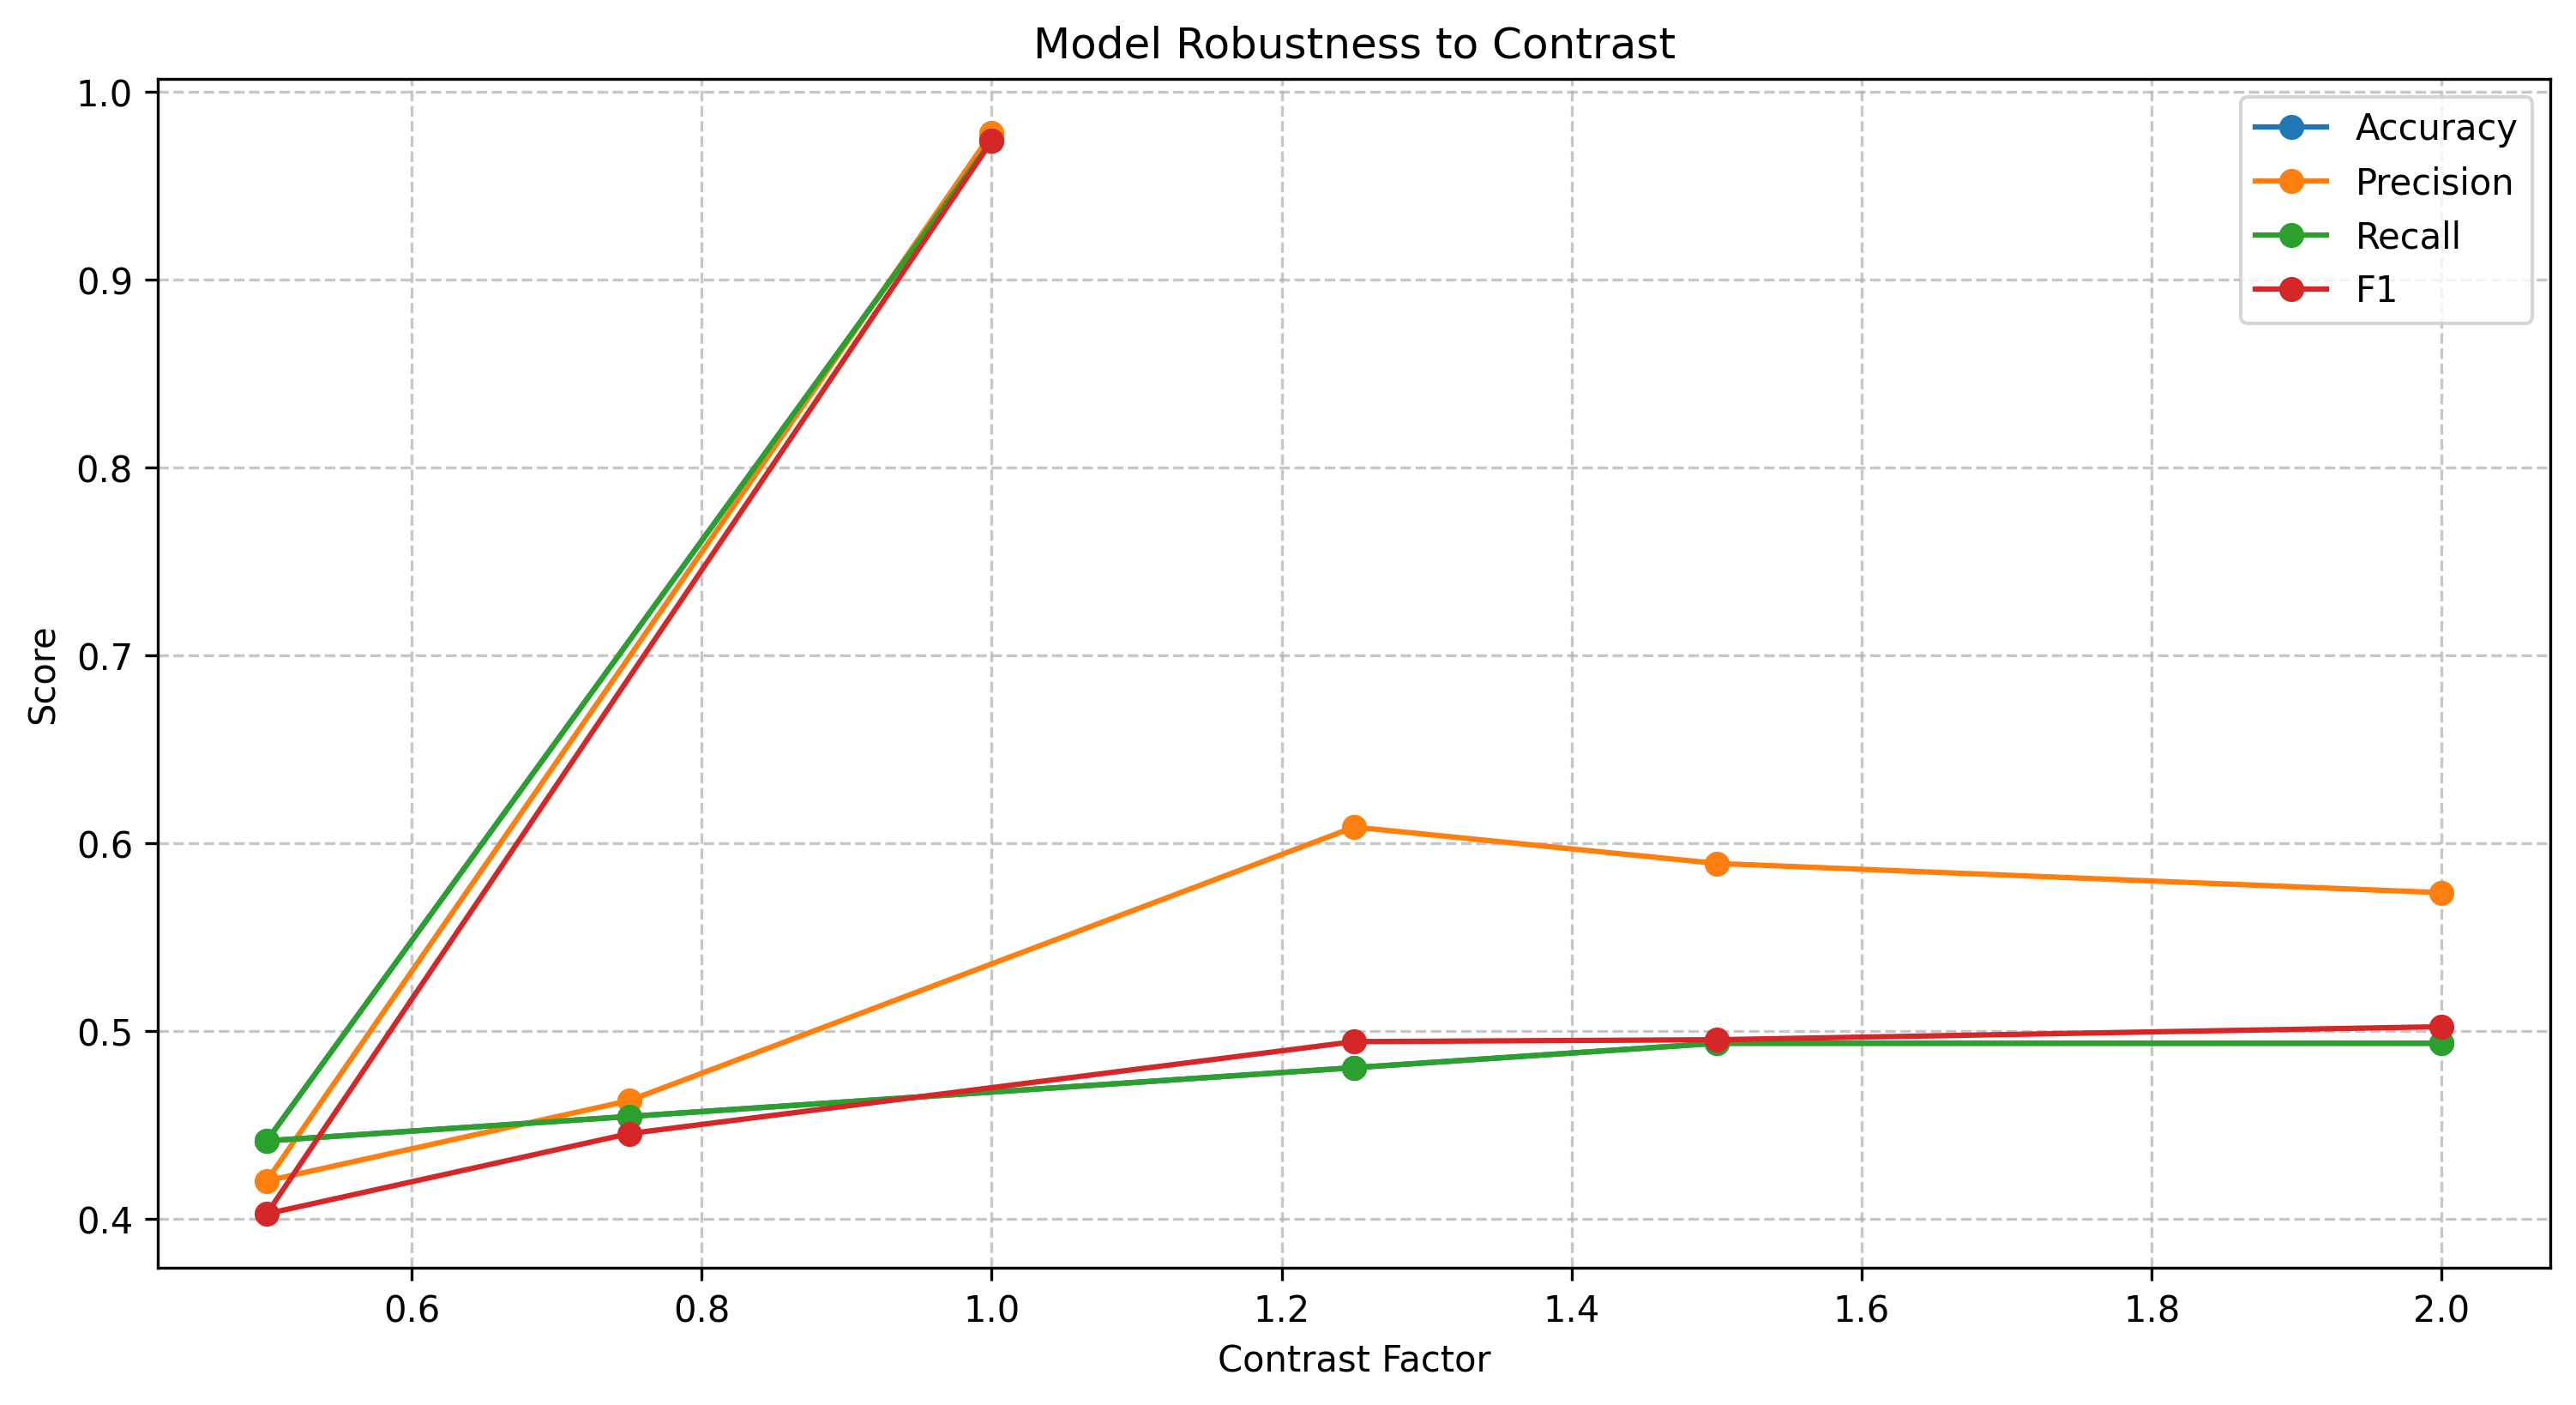

The table this chart was drawn from, first rows:
perturbation, accuracy, precision, recall, f1
No Perturbation, 0.974, 0.978, 0.974, 0.9738
Contrast (factor=0.5), 0.4416, 0.4202, 0.4416, 0.4027
Contrast (factor=0.75), 0.4545, 0.463, 0.4545, 0.4454
Contrast (factor=1.25), 0.4805, 0.6086, 0.4805, 0.4944
Contrast (factor=1.5), 0.4935, 0.5892, 0.4935, 0.4954
Contrast (factor=2.0), 0.4935, 0.5737, 0.4935, 0.5023
